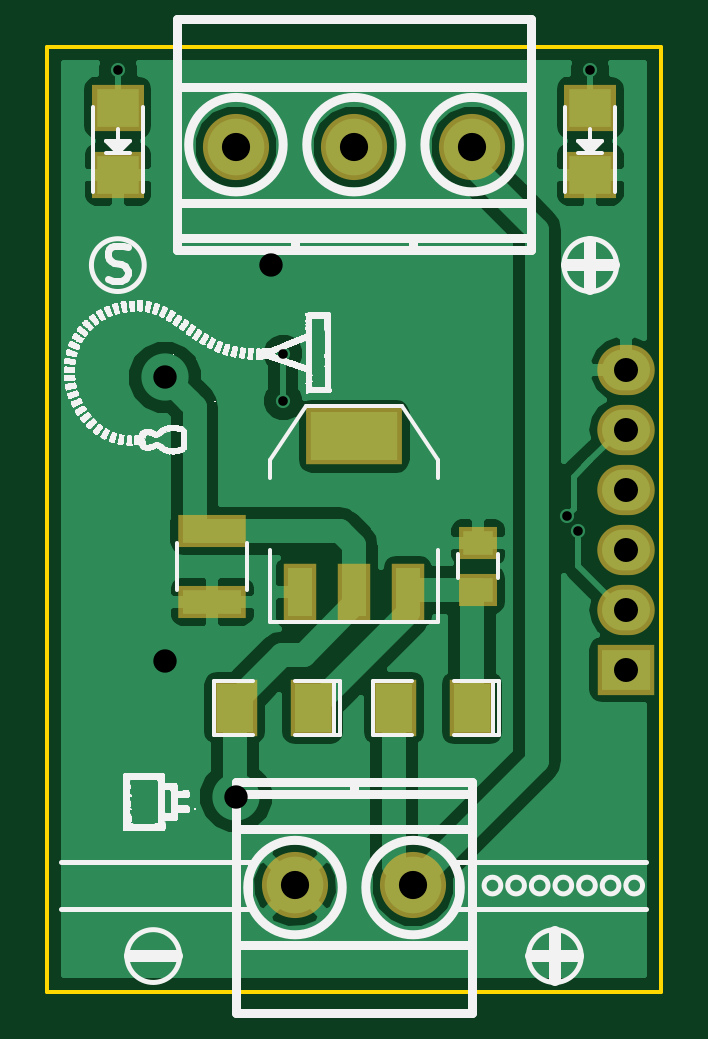
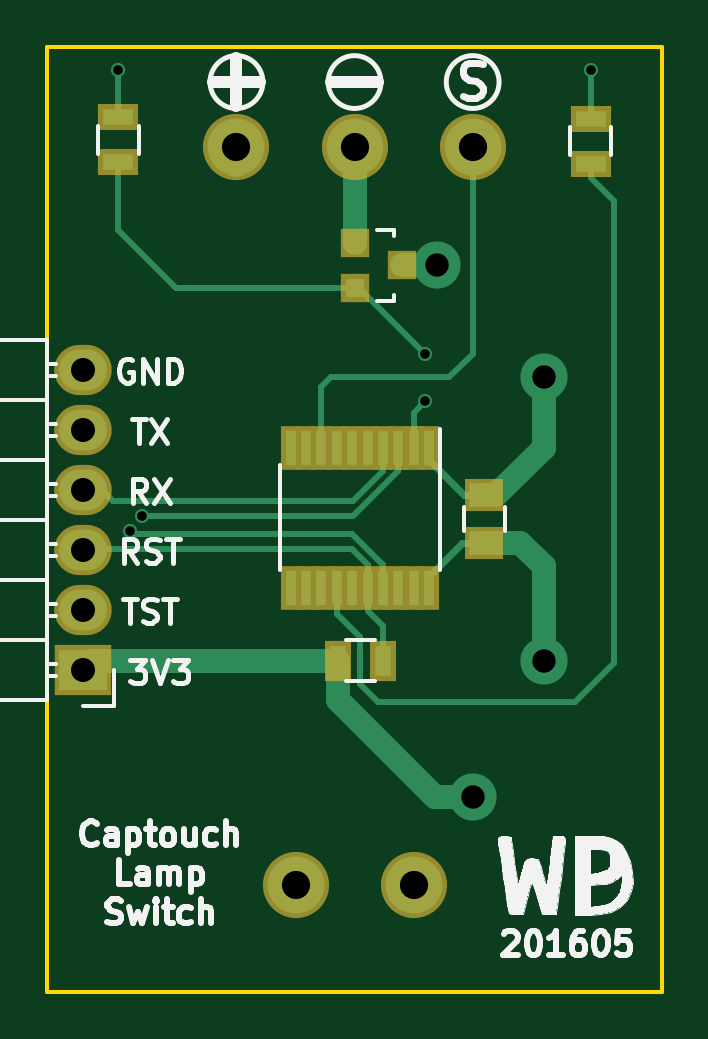
Circuit board: 8 layer files. Board 26.0 x 40.0 mm.
- bottom_copper: captouch-B.Cu.gbr (5439 bytes)
- bottom_mask: captouch-B.Mask.gbr (1539 bytes)
- bottom_silk: captouch-B.SilkS.gbr (22627 bytes)
- outline: captouch-Edge.Cuts.gbr (488 bytes)
- top_copper: captouch-F.Cu.gbr (31094 bytes)
- top_mask: captouch-F.Mask.gbr (1212 bytes)
- top_silk: captouch-F.SilkS.gbr (234476 bytes)
- drill: captouch.drl (366 bytes)

=== bottom_copper: captouch-B.Cu.gbr ===
G04 #@! TF.FileFunction,Copper,L2,Bot,Signal*
%FSLAX46Y46*%
G04 Gerber Fmt 4.6, Leading zero omitted, Abs format (unit mm)*
G04 Created by KiCad (PCBNEW 4.0.2-stable) date Fri May 27 18:17:46 2016*
%MOMM*%
G01*
G04 APERTURE LIST*
%ADD10C,0.100000*%
%ADD11R,2.032000X1.727200*%
%ADD12O,2.032000X1.727200*%
%ADD13R,1.250000X1.000000*%
%ADD14R,0.800100X0.800100*%
%ADD15R,1.300000X0.700000*%
%ADD16R,0.700000X1.300000*%
%ADD17C,2.400000*%
%ADD18R,0.450000X1.450000*%
%ADD19C,2.000000*%
%ADD20C,0.600000*%
%ADD21C,0.300000*%
%ADD22C,1.000000*%
%ADD23C,0.250000*%
G04 APERTURE END LIST*
D10*
D11*
X76500000Y-45370000D03*
D12*
X76500000Y-42830000D03*
X76500000Y-40290000D03*
X76500000Y-37750000D03*
X76500000Y-35210000D03*
X76500000Y-32670000D03*
D13*
X59500000Y-38000000D03*
X59500000Y-40000000D03*
D14*
X65000760Y-27300000D03*
X65000760Y-29200000D03*
X63001780Y-28250000D03*
D15*
X75000000Y-22000000D03*
X75000000Y-23900000D03*
X55000000Y-22050000D03*
X55000000Y-23950000D03*
D16*
X63800000Y-45000000D03*
X65700000Y-45000000D03*
D17*
X60000000Y-23250000D03*
X70000000Y-23250000D03*
X65000000Y-23250000D03*
X62500000Y-54500000D03*
X67500000Y-54500000D03*
D18*
X61850000Y-36000000D03*
X62500000Y-36000000D03*
X63150000Y-36000000D03*
X63800000Y-36000000D03*
X64450000Y-36000000D03*
X65100000Y-36000000D03*
X65750000Y-36000000D03*
X66400000Y-36000000D03*
X67050000Y-36000000D03*
X67700000Y-36000000D03*
X67700000Y-41900000D03*
X67050000Y-41900000D03*
X66400000Y-41900000D03*
X65750000Y-41900000D03*
X65100000Y-41900000D03*
X64450000Y-41900000D03*
X63800000Y-41900000D03*
X63150000Y-41900000D03*
X62500000Y-41900000D03*
X61850000Y-41900000D03*
D19*
X57000000Y-45000000D03*
X61500000Y-28250000D03*
X57000000Y-33000000D03*
X60000000Y-50750000D03*
D20*
X75000000Y-20000000D03*
X55000000Y-20000000D03*
X74500000Y-39500000D03*
X62000000Y-32000000D03*
X62000000Y-34000000D03*
X74000000Y-38875010D03*
D21*
X59500000Y-40000000D02*
X60450000Y-40000000D01*
X60450000Y-40000000D02*
X61850000Y-41400000D01*
X61850000Y-41400000D02*
X61850000Y-41900000D01*
D22*
X59500000Y-40000000D02*
X58000000Y-40000000D01*
X58000000Y-40000000D02*
X57000000Y-41000000D01*
X57000000Y-41000000D02*
X57000000Y-45000000D01*
X63001780Y-28250000D02*
X61500000Y-28250000D01*
D21*
X59500000Y-38000000D02*
X60350000Y-38000000D01*
X60350000Y-38000000D02*
X61850000Y-36500000D01*
X61850000Y-36500000D02*
X61850000Y-36000000D01*
D22*
X59500000Y-38000000D02*
X59000000Y-38000000D01*
X59000000Y-38000000D02*
X57000000Y-36000000D01*
X57000000Y-36000000D02*
X57000000Y-33000000D01*
X65700000Y-45000000D02*
X65700000Y-46650000D01*
X65700000Y-46650000D02*
X61600000Y-50750000D01*
X61600000Y-50750000D02*
X61414213Y-50750000D01*
X61414213Y-50750000D02*
X60000000Y-50750000D01*
X65700000Y-45000000D02*
X76170000Y-45000000D01*
X76170000Y-45000000D02*
X76500000Y-45330000D01*
D23*
X75000000Y-20000000D02*
X75000000Y-22000000D01*
X55000000Y-20000000D02*
X55000000Y-22050000D01*
X65100010Y-39624990D02*
X74375010Y-39624990D01*
X74375010Y-39624990D02*
X74500000Y-39500000D01*
X63800000Y-40925000D02*
X65100010Y-39624990D01*
X63800000Y-41900000D02*
X63800000Y-40925000D01*
X63800000Y-40925000D02*
X63875001Y-40849999D01*
X64450000Y-41900000D02*
X64450000Y-42875000D01*
X64450000Y-42875000D02*
X63800000Y-43525000D01*
X63800000Y-43525000D02*
X63800000Y-44100000D01*
X63800000Y-44100000D02*
X63800000Y-45000000D01*
X76500000Y-40250000D02*
X65125000Y-40250000D01*
X65125000Y-40250000D02*
X64450000Y-40925000D01*
X64450000Y-40925000D02*
X64450000Y-41900000D01*
X66400000Y-36000000D02*
X66400000Y-33400000D01*
X66400000Y-33400000D02*
X66000000Y-33000000D01*
X66000000Y-33000000D02*
X61000000Y-33000000D01*
X61000000Y-33000000D02*
X60000000Y-32000000D01*
X60000000Y-32000000D02*
X60000000Y-25017766D01*
X60000000Y-25017766D02*
X60000000Y-23250000D01*
X60000000Y-23250000D02*
X60000000Y-24000000D01*
D22*
X65000760Y-27300000D02*
X65000760Y-25250000D01*
X65000760Y-25250000D02*
X65000760Y-24000760D01*
X65000000Y-23250000D02*
X65000000Y-25249240D01*
X65000000Y-25249240D02*
X65000760Y-25250000D01*
X65000760Y-24000760D02*
X65000000Y-24000000D01*
D23*
X62000000Y-32000000D02*
X64800000Y-29200000D01*
X64800000Y-29200000D02*
X65000760Y-29200000D01*
X62500000Y-36000000D02*
X62500000Y-34500000D01*
X62500000Y-34500000D02*
X62000000Y-34000000D01*
X65000760Y-29249240D02*
X65000760Y-29200000D01*
X65000760Y-29200000D02*
X72550000Y-29200000D01*
X72550000Y-29200000D02*
X75000000Y-26750000D01*
X75000000Y-26750000D02*
X75000000Y-23900000D01*
X65750000Y-41900000D02*
X65750000Y-43000000D01*
X65750000Y-43000000D02*
X64750000Y-44000000D01*
X64750000Y-44000000D02*
X64750000Y-46000000D01*
X64750000Y-46000000D02*
X64000000Y-46750000D01*
X64000000Y-46750000D02*
X55662858Y-46750000D01*
X55662858Y-46750000D02*
X54024999Y-45112141D01*
X54024999Y-25525001D02*
X55000000Y-24550000D01*
X54024999Y-45112141D02*
X54024999Y-25525001D01*
X55000000Y-24550000D02*
X55000000Y-23950000D01*
X55000000Y-24250000D02*
X55000000Y-23950000D01*
D22*
X70000000Y-23250000D02*
X70000000Y-24000000D01*
D23*
X63800000Y-36000000D02*
X63800000Y-36975000D01*
X63800000Y-36975000D02*
X65075000Y-38250000D01*
X65075000Y-38250000D02*
X75211190Y-38250000D01*
X75211190Y-38250000D02*
X76161200Y-37299990D01*
X76161200Y-37299990D02*
X76500000Y-37299990D01*
X65048136Y-38873136D02*
X73998126Y-38873136D01*
X73998126Y-38873136D02*
X74000000Y-38875010D01*
X63150000Y-36000000D02*
X63150000Y-36975000D01*
X63150000Y-36975000D02*
X65048136Y-38873136D01*
M02*

=== bottom_mask: captouch-B.Mask.gbr ===
G04 #@! TF.FileFunction,Soldermask,Bot*
%FSLAX46Y46*%
G04 Gerber Fmt 4.6, Leading zero omitted, Abs format (unit mm)*
G04 Created by KiCad (PCBNEW 4.0.2-stable) date Fri May 27 18:17:46 2016*
%MOMM*%
G01*
G04 APERTURE LIST*
%ADD10C,0.100000*%
%ADD11R,2.432000X2.127200*%
%ADD12O,2.432000X2.127200*%
%ADD13R,1.650000X1.400000*%
%ADD14R,1.200100X1.200100*%
%ADD15R,1.700000X1.100000*%
%ADD16R,1.100000X1.700000*%
%ADD17C,2.800000*%
%ADD18R,0.850000X1.850000*%
G04 APERTURE END LIST*
D10*
D11*
X76500000Y-45370000D03*
D12*
X76500000Y-42830000D03*
X76500000Y-40290000D03*
X76500000Y-37750000D03*
X76500000Y-35210000D03*
X76500000Y-32670000D03*
D13*
X59500000Y-38000000D03*
X59500000Y-40000000D03*
D14*
X65000760Y-27300000D03*
X65000760Y-29200000D03*
X63001780Y-28250000D03*
D15*
X75000000Y-22000000D03*
X75000000Y-23900000D03*
X55000000Y-22050000D03*
X55000000Y-23950000D03*
D16*
X63800000Y-45000000D03*
X65700000Y-45000000D03*
D17*
X60000000Y-23250000D03*
X70000000Y-23250000D03*
X65000000Y-23250000D03*
X62500000Y-54500000D03*
X67500000Y-54500000D03*
D18*
X61850000Y-36000000D03*
X62500000Y-36000000D03*
X63150000Y-36000000D03*
X63800000Y-36000000D03*
X64450000Y-36000000D03*
X65100000Y-36000000D03*
X65750000Y-36000000D03*
X66400000Y-36000000D03*
X67050000Y-36000000D03*
X67700000Y-36000000D03*
X67700000Y-41900000D03*
X67050000Y-41900000D03*
X66400000Y-41900000D03*
X65750000Y-41900000D03*
X65100000Y-41900000D03*
X64450000Y-41900000D03*
X63800000Y-41900000D03*
X63150000Y-41900000D03*
X62500000Y-41900000D03*
X61850000Y-41900000D03*
M02*

=== bottom_silk: captouch-B.SilkS.gbr (22627 bytes, source omitted) ===
=== outline: captouch-Edge.Cuts.gbr ===
G04 #@! TF.FileFunction,Profile,NP*
%FSLAX46Y46*%
G04 Gerber Fmt 4.6, Leading zero omitted, Abs format (unit mm)*
G04 Created by KiCad (PCBNEW 4.0.2-stable) date Fri May 27 18:17:46 2016*
%MOMM*%
G01*
G04 APERTURE LIST*
%ADD10C,0.100000*%
%ADD11C,0.150000*%
G04 APERTURE END LIST*
D10*
D11*
X52000000Y-59000000D02*
X52000000Y-19000000D01*
X78000000Y-59000000D02*
X52000000Y-59000000D01*
X78000000Y-19000000D02*
X78000000Y-59000000D01*
X52000000Y-19000000D02*
X78000000Y-19000000D01*
M02*

=== top_copper: captouch-F.Cu.gbr (31094 bytes, source omitted) ===
=== top_mask: captouch-F.Mask.gbr ===
G04 #@! TF.FileFunction,Soldermask,Top*
%FSLAX46Y46*%
G04 Gerber Fmt 4.6, Leading zero omitted, Abs format (unit mm)*
G04 Created by KiCad (PCBNEW 4.0.2-stable) date Fri May 27 18:17:46 2016*
%MOMM*%
G01*
G04 APERTURE LIST*
%ADD10C,0.100000*%
%ADD11R,2.432000X2.127200*%
%ADD12O,2.432000X2.127200*%
%ADD13R,1.650000X1.400000*%
%ADD14R,2.900000X1.400000*%
%ADD15R,4.057600X2.432000*%
%ADD16R,1.416000X2.432000*%
%ADD17R,2.200860X1.997660*%
%ADD18R,1.924000X2.432000*%
%ADD19C,2.800000*%
G04 APERTURE END LIST*
D10*
D11*
X76500000Y-45370000D03*
D12*
X76500000Y-42830000D03*
X76500000Y-40290000D03*
X76500000Y-37750000D03*
X76500000Y-35210000D03*
X76500000Y-32670000D03*
D13*
X70250000Y-42000000D03*
X70250000Y-40000000D03*
D14*
X59000000Y-39500000D03*
X59000000Y-42500000D03*
D15*
X65000000Y-35500000D03*
D16*
X65000000Y-42104000D03*
X67286000Y-42104000D03*
X62714000Y-42104000D03*
D17*
X75000000Y-21580140D03*
X75000000Y-24419860D03*
X55000000Y-21580140D03*
X55000000Y-24419860D03*
D18*
X70000000Y-47000000D03*
X66698000Y-47000000D03*
X63250000Y-47000000D03*
X59948000Y-47000000D03*
D19*
X60000000Y-23250000D03*
X70000000Y-23250000D03*
X65000000Y-23250000D03*
X62500000Y-54500000D03*
X67500000Y-54500000D03*
M02*

=== top_silk: captouch-F.SilkS.gbr (234476 bytes, source omitted) ===
=== drill: captouch.drl ===
M48
INCH,TZ
T1C0.016
T2C0.039
T3C0.040
T4C0.047
%
G90
G05
T1
X21654Y-7874
X24409Y-12598
X24409Y-13386
X29134Y-15305
X29331Y-15551
X29528Y-7874
T2
X22441Y-12992
X22441Y-17717
X23622Y-19980
X24213Y-11122
T3
X30118Y-12862
X30118Y-13862
X30118Y-14862
X30118Y-15862
X30118Y-16862
X30118Y-17862
T4
X23622Y-9154
X24606Y-21457
X25591Y-9154
X26575Y-21457
X27559Y-9154
T0
M30

